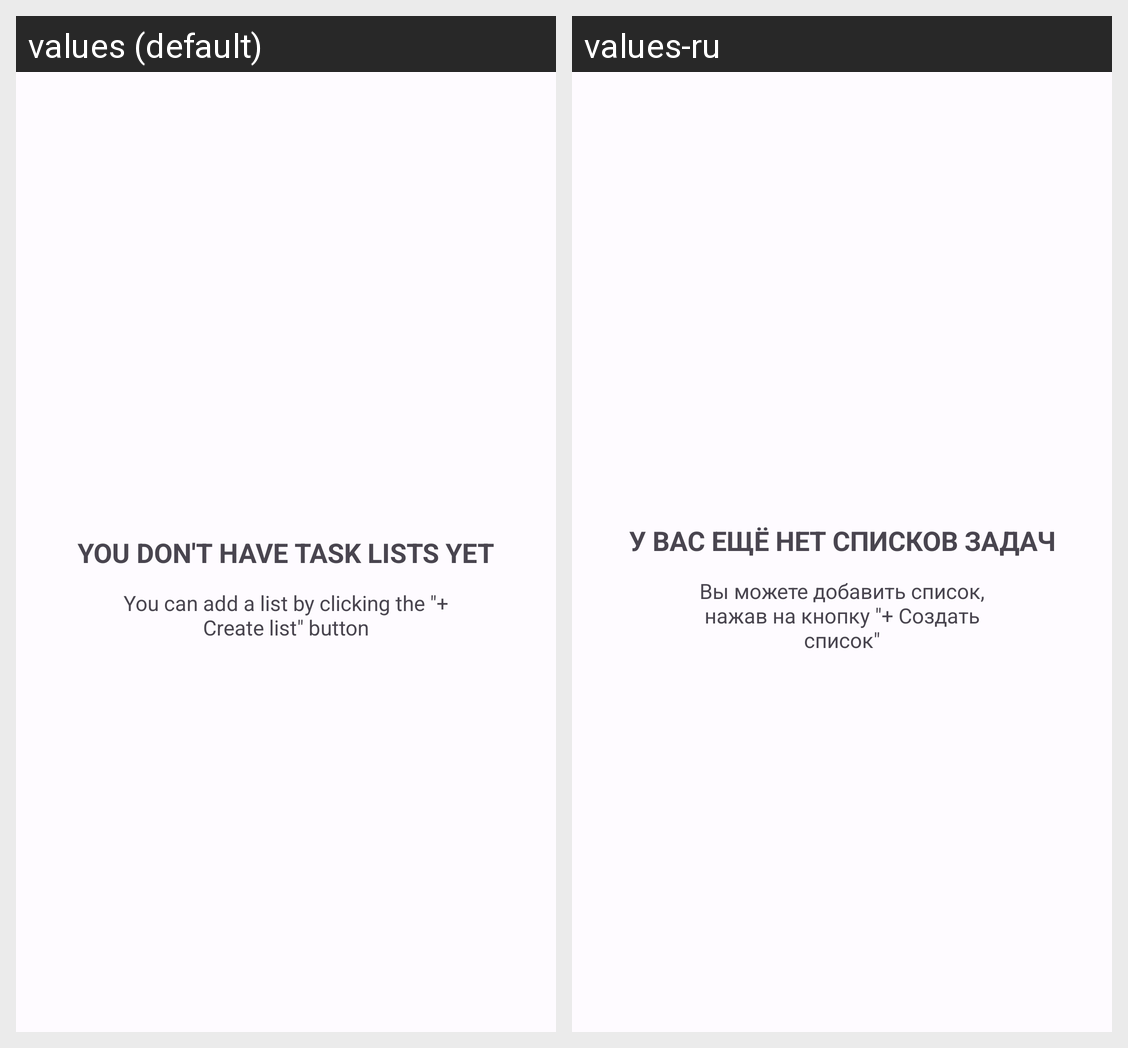

Here is an Android app screen in its default locale and in the app's own translations. Write out the translated-string differences for the strings that appear on this screen.
Android screen res/layout/content_no_list.xml rendered under 2 locales, left to right: values (default), values-ru. Device: Nexus 5 (rendered at 1080×1920; each locale shown at half size, 540×960, under a caption strip naming it); theme Theme.Quester.
Strings drawn on this screen, with the default value and each locale's value (text and hints the layout hard-codes, and strings that could not be matched under every locale, appear in the picture but are not listed):

no_list_header
  values: You don't have task lists yet
  values-ru: У вас ещё нет списков задач

no_list_text
  values: You can add a list by clicking the "+ Create list" button
  values-ru: Вы можете добавить список, нажав на кнопку "+ Создать список"
